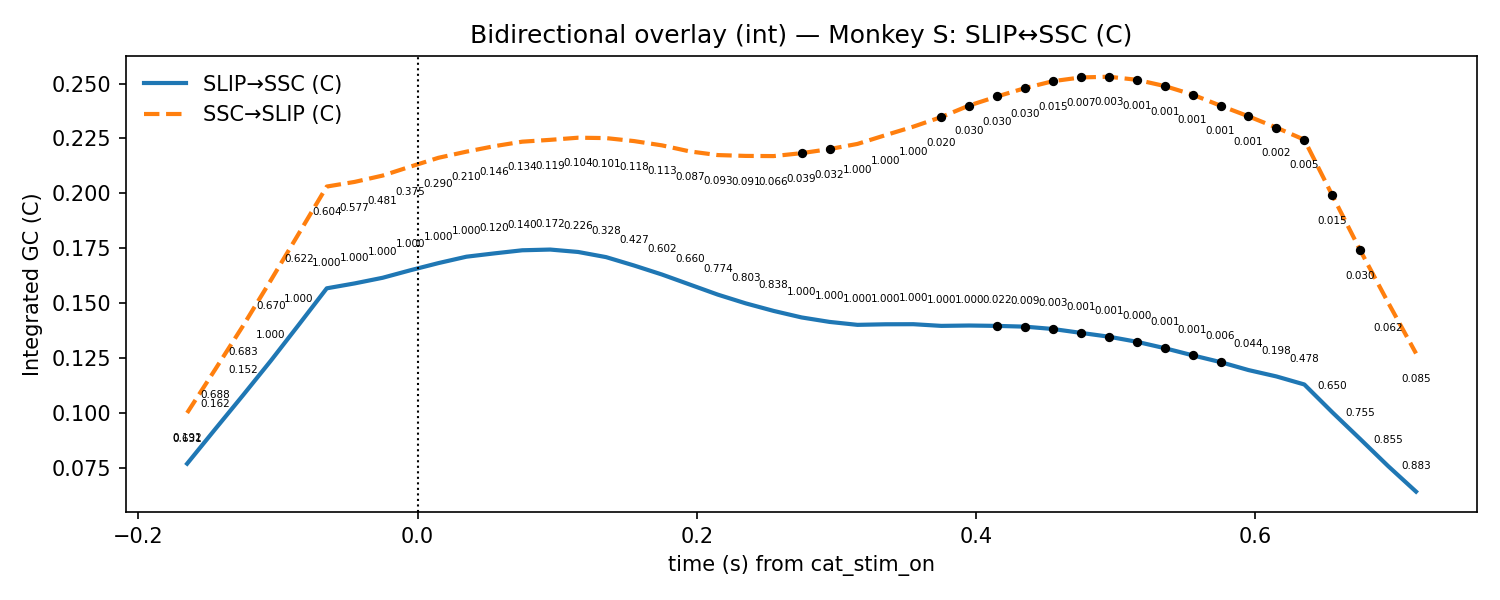

The data file committed next to this chart (first rows):
t, mu_AB, lo_AB, hi_AB, p_stouffer_AB, sig_AB, mu_BA, lo_BA, hi_BA, p_stouffer_BA, sig_BA
-0.165, 0.07677, -0.01546, 0.169, 0.192, 0, 0.09989, -0.02617, 0.226, 0.6305, 0
-0.145, 0.09243, -0.01979, 0.2046, 0.1624, 0, 0.1196, -0.03075, 0.27, 0.6878, 0
-0.125, 0.1079, -0.02426, 0.2401, 0.1518, 0, 0.1396, -0.03591, 0.315, 0.6825, 0
-0.105, 0.1237, -0.02917, 0.2766, 1.0, 0, 0.1604, -0.04144, 0.3622, 0.6696, 0
-0.085, 0.1401, -0.03475, 0.315, 1.0, 0, 0.1817, -0.04674, 0.4101, 0.6219, 0
-0.065, 0.1567, -0.04044, 0.3538, 1.0, 0, 0.2031, -0.05249, 0.4586, 0.6039, 0
-0.045, 0.1589, -0.04471, 0.3626, 1.0, 0, 0.2052, -0.053, 0.4634, 0.5769, 0
-0.025, 0.1615, -0.04805, 0.371, 1.0, 0, 0.2081, -0.05373, 0.4698, 0.4813, 0
-0.005, 0.1649, -0.05113, 0.381, 1.0, 0, 0.2122, -0.05413, 0.4785, 0.3748, 0
0.015, 0.1682, -0.05282, 0.3892, 1.0, 0, 0.2162, -0.05458, 0.4869, 0.29, 0
0.035, 0.1711, -0.05433, 0.3965, 1.0, 0, 0.219, -0.05464, 0.4925, 0.2103, 0
0.055, 0.1726, -0.05439, 0.3996, 0.12, 0, 0.2215, -0.05508, 0.498, 0.1455, 0
0.075, 0.174, -0.05404, 0.4021, 0.14, 0, 0.2235, -0.05378, 0.5008, 0.1338, 0
0.095, 0.1743, -0.05244, 0.4011, 0.172, 0, 0.2243, -0.05099, 0.4997, 0.1194, 0
0.115, 0.1732, -0.05016, 0.3966, 0.2259, 0, 0.2253, -0.0479, 0.4985, 0.1038, 0
0.135, 0.1709, -0.0479, 0.3897, 0.3277, 0, 0.2251, -0.04467, 0.4949, 0.1013, 0
0.155, 0.1671, -0.0458, 0.38, 0.427, 0, 0.2238, -0.03988, 0.4874, 0.1181, 0
0.175, 0.163, -0.04404, 0.37, 0.6016, 0, 0.2218, -0.03558, 0.4792, 0.1134, 0
0.195, 0.1584, -0.04256, 0.3593, 0.6601, 0, 0.2191, -0.03133, 0.4694, 0.08668, 0
0.215, 0.1538, -0.04222, 0.3498, 0.7744, 0, 0.2174, -0.028, 0.4628, 0.09338, 0
0.235, 0.1498, -0.0426, 0.3422, 0.8028, 0, 0.217, -0.02576, 0.4598, 0.0913, 0
0.255, 0.1464, -0.04331, 0.3361, 0.8378, 0, 0.2169, -0.02411, 0.458, 0.06639, 0
0.275, 0.1434, -0.04439, 0.3312, 1.0, 0, 0.2183, -0.02353, 0.4601, 0.03874, 1
0.295, 0.1414, -0.0456, 0.3284, 1.0, 0, 0.2201, -0.02382, 0.4641, 0.03152, 1
0.315, 0.14, -0.0451, 0.3252, 1.0, 0, 0.2225, -0.02357, 0.4685, 1.0, 0
0.335, 0.1403, -0.04274, 0.3233, 1.0, 0, 0.2265, -0.02311, 0.476, 1.0, 0
0.355, 0.1403, -0.03788, 0.3185, 1.0, 0, 0.2303, -0.02179, 0.4825, 1.0, 0
0.375, 0.1396, -0.032, 0.3111, 1.0, 0, 0.2347, -0.01942, 0.4889, 0.02008, 1
0.395, 0.1397, -0.02514, 0.3046, 1.0, 0, 0.24, -0.01674, 0.4967, 0.0299, 1
0.415, 0.1396, -0.01686, 0.296, 0.02187, 1, 0.2441, -0.01219, 0.5004, 0.02955, 1
0.435, 0.1392, -0.008124, 0.2865, 0.008741, 1, 0.2479, -0.007051, 0.5029, 0.02986, 1
0.455, 0.1381, -0.001194, 0.2775, 0.002823, 1, 0.2511, -0.001864, 0.504, 0.01541, 1
0.475, 0.1364, 0.005044, 0.2677, 0.00125, 1, 0.2528, 0.00286, 0.5027, 0.006855, 1
0.495, 0.1346, 0.009224, 0.2601, 0.0007211, 1, 0.2531, 0.005903, 0.5003, 0.002541, 1
0.515, 0.1323, 0.0118, 0.2529, 0.0004182, 1, 0.2517, 0.007565, 0.4958, 0.001082, 1
0.535, 0.1294, 0.01271, 0.2461, 0.0005447, 1, 0.2489, 0.009198, 0.4885, 0.0008854, 1
0.555, 0.1262, 0.01154, 0.2408, 0.001297, 1, 0.2449, 0.009052, 0.4808, 0.0005685, 1
0.575, 0.1231, 0.009462, 0.2366, 0.005707, 1, 0.2399, 0.007672, 0.4721, 0.0006447, 1
0.595, 0.1194, 0.006554, 0.2323, 0.04419, 0, 0.2351, 0.005963, 0.4642, 0.001233, 1
0.615, 0.1165, 0.002117, 0.2309, 0.198, 0, 0.2299, 0.002908, 0.4569, 0.002461, 1
0.635, 0.1129, -0.002329, 0.2281, 0.4777, 0, 0.2244, -6.0992576618040806e-05, 0.4488, 0.005458, 1
0.655, 0.1002, -0.004413, 0.2048, 0.65, 0, 0.1991, -0.002103, 0.4003, 0.01504, 1
0.675, 0.08801, -0.005998, 0.182, 0.7547, 0, 0.174, -0.003669, 0.3517, 0.02973, 1
0.695, 0.07568, -0.006223, 0.1576, 0.8551, 0, 0.1502, -0.00379, 0.3042, 0.06214, 0
0.715, 0.06404, -0.006331, 0.1344, 0.8834, 0, 0.127, -0.003184, 0.2572, 0.08538, 0
